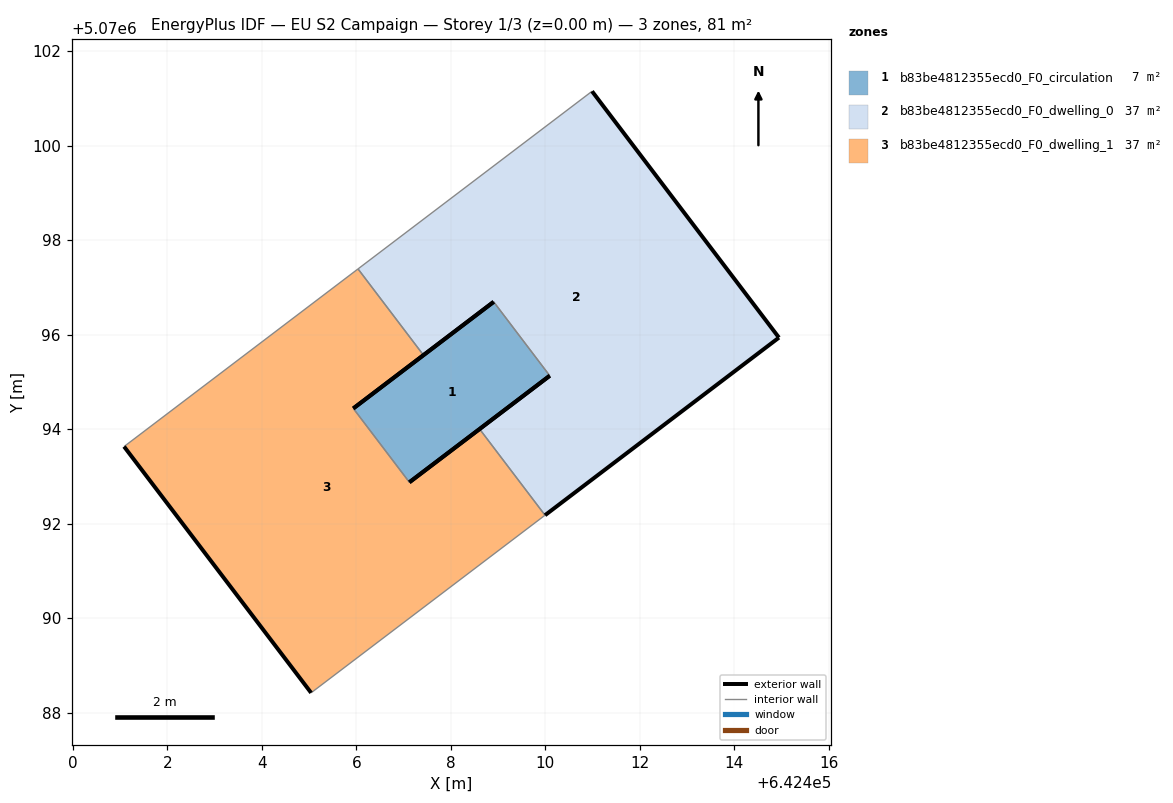
=== STOREY PLAN SPEC (per zone: floor XY polygon, exterior-wall plan segments, windows/doors) ===
zone 1: b83be4812355ecd0_F0_circulation  (7.3 m²)
  floor: (642410.09, 5070095.13) (642408.91, 5070096.69) (642405.94, 5070094.44) (642407.12, 5070092.88)
  exterior wall: (642410.09, 5070095.13) – (642407.12, 5070092.88)  [3.7 m]
  exterior wall: (642405.94, 5070094.44) – (642408.91, 5070096.69)  [3.7 m]
  interior walls: 2
zone 2: b83be4812355ecd0_F0_dwelling_0  (37.0 m²)
  floor: (642414.94, 5070095.94) (642410.99, 5070101.15) (642406.04, 5070097.39) (642407.42, 5070095.57) (642408.91, 5070096.69) (642410.09, 5070095.13) (642408.61, 5070094.00) (642409.99, 5070092.18)
  exterior wall: (642408.61, 5070094.00) – (642410.09, 5070095.13)  [1.9 m]
  exterior wall: (642408.91, 5070096.69) – (642407.42, 5070095.57)  [1.9 m]
  exterior wall: (642410.99, 5070101.15) – (642414.94, 5070095.94)  [6.5 m]
  exterior wall: (642414.94, 5070095.94) – (642409.99, 5070092.18)  [6.2 m]
  interior walls: 4
zone 3: b83be4812355ecd0_F0_dwelling_1  (37.0 m²)
  floor: (642409.99, 5070092.18) (642408.61, 5070094.00) (642407.12, 5070092.88) (642405.94, 5070094.44) (642407.42, 5070095.57) (642406.04, 5070097.39) (642401.08, 5070093.63) (642405.04, 5070088.42)
  exterior wall: (642407.42, 5070095.57) – (642405.94, 5070094.44)  [1.9 m]
  exterior wall: (642407.12, 5070092.88) – (642408.61, 5070094.00)  [1.9 m]
  exterior wall: (642405.04, 5070088.42) – (642401.08, 5070093.63)  [6.5 m]
  interior walls: 5

=== DERIVED (storey summary) ===
Building: EU S2 Campaign
Storey: 1 of 3  (floor level z = 0.00 m)
Storey gross floor area: 81.4 m²
Zones on this storey: 3
  - b83be4812355ecd0_F0_circulation: floor 7.3 m²; exterior wall 7.5 m (22.4 m²); WWR 0.0%
  - b83be4812355ecd0_F0_dwelling_0: floor 37.0 m²; exterior wall 16.5 m (49.5 m²); WWR 0.0%
  - b83be4812355ecd0_F0_dwelling_1: floor 37.0 m²; exterior wall 10.3 m (30.8 m²); WWR 0.0%
Zone adjacency (shared interzone walls):
  - b83be4812355ecd0_F0_circulation ↔ b83be4812355ecd0_F0_dwelling_0
  - b83be4812355ecd0_F0_circulation ↔ b83be4812355ecd0_F0_dwelling_1
  - b83be4812355ecd0_F0_dwelling_0 ↔ b83be4812355ecd0_F0_dwelling_1